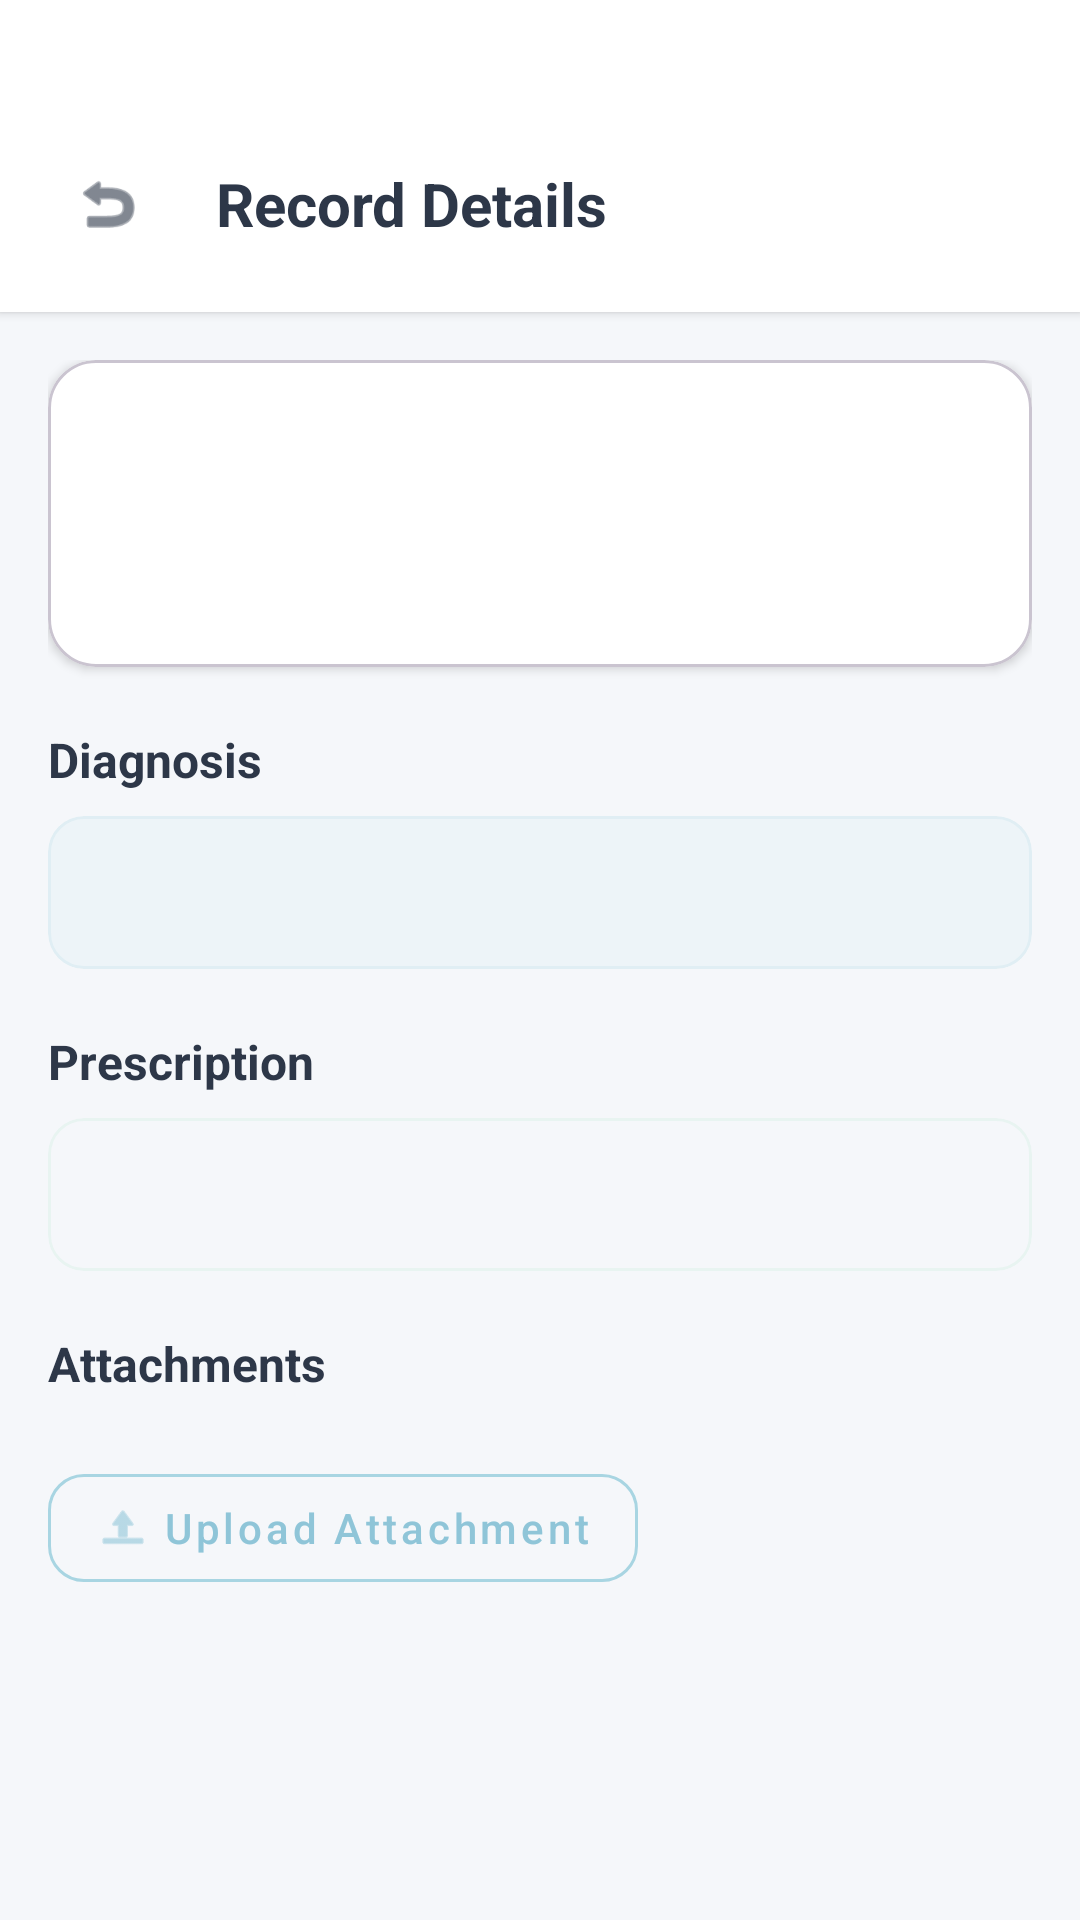

Write the Android layout XML for this screen, with the resource values it uses.
<!-- AndroidManifest.xml: application theme Theme.Healthcare -->
<!-- res/layout/activity_record_detail.xml -->
<?xml version="1.0" encoding="utf-8"?>
<androidx.constraintlayout.widget.ConstraintLayout xmlns:android="http://schemas.android.com/apk/res/android"
    xmlns:app="http://schemas.android.com/apk/res-auto"
    xmlns:tools="http://schemas.android.com/tools"
    android:layout_width="match_parent"
    android:layout_height="match_parent"
    android:background="@color/healthcare_gray">

    
    <LinearLayout
        android:id="@+id/topBar"
        android:layout_width="match_parent"
        android:layout_height="wrap_content"
        android:background="@color/white"
        android:elevation="2dp"
        android:gravity="center_vertical"
        android:orientation="horizontal"
        android:paddingHorizontal="16dp"
        android:paddingTop="48dp"
        android:paddingBottom="16dp"
        app:layout_constraintTop_toTopOf="parent">

        <ImageView
            android:id="@+id/btnBack"
            android:layout_width="40dp"
            android:layout_height="40dp"
            android:background="@drawable/bg_rounded_card"
            android:clipToOutline="true"
            android:padding="8dp"
            android:src="@android:drawable/ic_menu_revert"
            app:tint="@color/healthcare_dark" />

        <TextView
            android:layout_width="0dp"
            android:layout_height="wrap_content"
            android:layout_marginStart="16dp"
            android:layout_weight="1"
            android:text="Record Details"
            android:textColor="@color/healthcare_dark"
            android:textSize="20sp"
            android:textStyle="bold" />
    </LinearLayout>

    <ScrollView
        android:layout_width="match_parent"
        android:layout_height="0dp"
        android:padding="16dp"
        app:layout_constraintBottom_toBottomOf="parent"
        app:layout_constraintTop_toBottomOf="@id/topBar">

        <LinearLayout
            android:layout_width="match_parent"
            android:layout_height="wrap_content"
            android:orientation="vertical">

            
            <com.google.android.material.card.MaterialCardView
                android:layout_width="match_parent"
                android:layout_height="wrap_content"
                app:cardBackgroundColor="@color/white"
                app:cardCornerRadius="16dp"
                app:cardElevation="2dp">

                <LinearLayout
                    android:layout_width="match_parent"
                    android:layout_height="wrap_content"
                    android:orientation="vertical"
                    android:padding="16dp">

                    <TextView
                        android:id="@+id/tvTitle"
                        android:layout_width="wrap_content"
                        android:layout_height="wrap_content"
                        android:textColor="@color/healthcare_dark"
                        android:textSize="18sp"
                        android:textStyle="bold"
                        tools:text="General Checkup" />

                    <TextView
                        android:id="@+id/tvDoctorHospital"
                        android:layout_width="wrap_content"
                        android:layout_height="wrap_content"
                        android:layout_marginTop="4dp"
                        android:textColor="@color/healthcare_text"
                        android:textSize="14sp"
                        tools:text="Dr. Smith — City Hospital" />

                    <TextView
                        android:id="@+id/tvDate"
                        android:layout_width="wrap_content"
                        android:layout_height="wrap_content"
                        android:layout_marginTop="4dp"
                        android:textColor="@color/healthcare_muted"
                        android:textSize="14sp"
                        tools:text="May 10, 2026" />

                </LinearLayout>
            </com.google.android.material.card.MaterialCardView>

            
            <TextView
                android:layout_width="wrap_content"
                android:layout_height="wrap_content"
                android:layout_marginTop="20dp"
                android:text="Diagnosis"
                android:textColor="@color/healthcare_dark"
                android:textSize="16sp"
                android:textStyle="bold" />

            <com.google.android.material.card.MaterialCardView
                android:layout_width="match_parent"
                android:layout_height="wrap_content"
                android:layout_marginTop="8dp"
                app:cardBackgroundColor="@color/pastel_blue_10"
                app:cardCornerRadius="12dp"
                app:cardElevation="0dp"
                app:strokeColor="@color/pastel_blue_20"
                app:strokeWidth="1dp">

                <TextView
                    android:id="@+id/tvDiagnosis"
                    android:layout_width="match_parent"
                    android:layout_height="wrap_content"
                    android:padding="16dp"
                    android:textColor="@color/healthcare_dark"
                    android:textSize="14sp"
                    tools:text="Upper respiratory tract infection (mild)" />
            </com.google.android.material.card.MaterialCardView>

            
            <TextView
                android:layout_width="wrap_content"
                android:layout_height="wrap_content"
                android:layout_marginTop="20dp"
                android:text="Prescription"
                android:textColor="@color/healthcare_dark"
                android:textSize="16sp"
                android:textStyle="bold" />

            <com.google.android.material.card.MaterialCardView
                android:layout_width="match_parent"
                android:layout_height="wrap_content"
                android:layout_marginTop="8dp"
                app:cardBackgroundColor="@color/pastel_mint_10"
                app:cardCornerRadius="12dp"
                app:cardElevation="0dp"
                app:strokeColor="@color/pastel_mint_20"
                app:strokeWidth="1dp">

                <TextView
                    android:id="@+id/tvPrescription"
                    android:layout_width="match_parent"
                    android:layout_height="wrap_content"
                    android:padding="16dp"
                    android:textColor="@color/healthcare_dark"
                    android:textSize="14sp"
                    tools:text="Paracetamol 500mg x 3/day\nAmoxicillin 500mg x 2/day" />
            </com.google.android.material.card.MaterialCardView>

            
            <TextView
                android:layout_width="wrap_content"
                android:layout_height="wrap_content"
                android:layout_marginTop="20dp"
                android:text="Attachments"
                android:textColor="@color/healthcare_dark"
                android:textSize="16sp"
                android:textStyle="bold" />

            <LinearLayout
                android:id="@+id/layoutAttachments"
                android:layout_width="match_parent"
                android:layout_height="wrap_content"
                android:layout_marginTop="8dp"
                android:orientation="vertical" />

            <com.google.android.material.button.MaterialButton
                android:id="@+id/btnUpload"
                style="@style/Widget.MaterialComponents.Button.OutlinedButton"
                android:layout_width="wrap_content"
                android:layout_height="wrap_content"
                android:layout_marginTop="12dp"
                android:text="Upload Attachment"
                android:textAllCaps="false"
                android:textColor="@color/pastel_blue_dark"
                app:cornerRadius="12dp"
                app:icon="@android:drawable/ic_menu_upload"
                app:iconTint="@color/pastel_blue_dark"
                app:strokeColor="@color/pastel_blue" />

        </LinearLayout>
    </ScrollView>
</androidx.constraintlayout.widget.ConstraintLayout>
<!-- resources referenced by this layout -->
<resources>
  <color name="healthcare_dark">#FF2D3748</color>
  <color name="healthcare_gray">#FFF5F7FA</color>
  <color name="healthcare_muted">#FF718096</color>
  <color name="healthcare_text">#FF4A5568</color>
  <color name="pastel_blue">#FFA8D5E2</color>
  <color name="pastel_blue_10">#1AA8D5E2</color>
  <color name="pastel_blue_20">#33A8D5E2</color>
  <color name="pastel_blue_dark">#FF8FC5D8</color>
  <color name="pastel_mint_20">#33B4E7CE</color>
  <color name="white">#FFFFFFFF</color>
  <style name="Theme.Healthcare" parent="Theme.Material3.Light.NoActionBar">
          <item name="colorPrimary">@color/pastel_blue</item>
          <item name="colorPrimaryDark">@color/pastel_blue_dark</item>
          <item name="colorAccent">@color/pastel_lavender</item>
          <item name="colorSecondary">@color/pastel_mint</item>
          <item name="android:colorBackground">@color/healthcare_white</item>
          <item name="android:textColorPrimary">@color/healthcare_dark</item>
          <item name="android:textColorSecondary">@color/healthcare_muted</item>
          <item name="android:statusBarColor">@color/healthcare_white</item>
          <item name="android:windowLightStatusBar">true</item>
      </style>
  <color name="pastel_lavender">#FFD4C5F9</color>
  <color name="pastel_mint">#FFB4E7CE</color>
  <color name="healthcare_white">#FFFFFFFF</color>
</resources>
